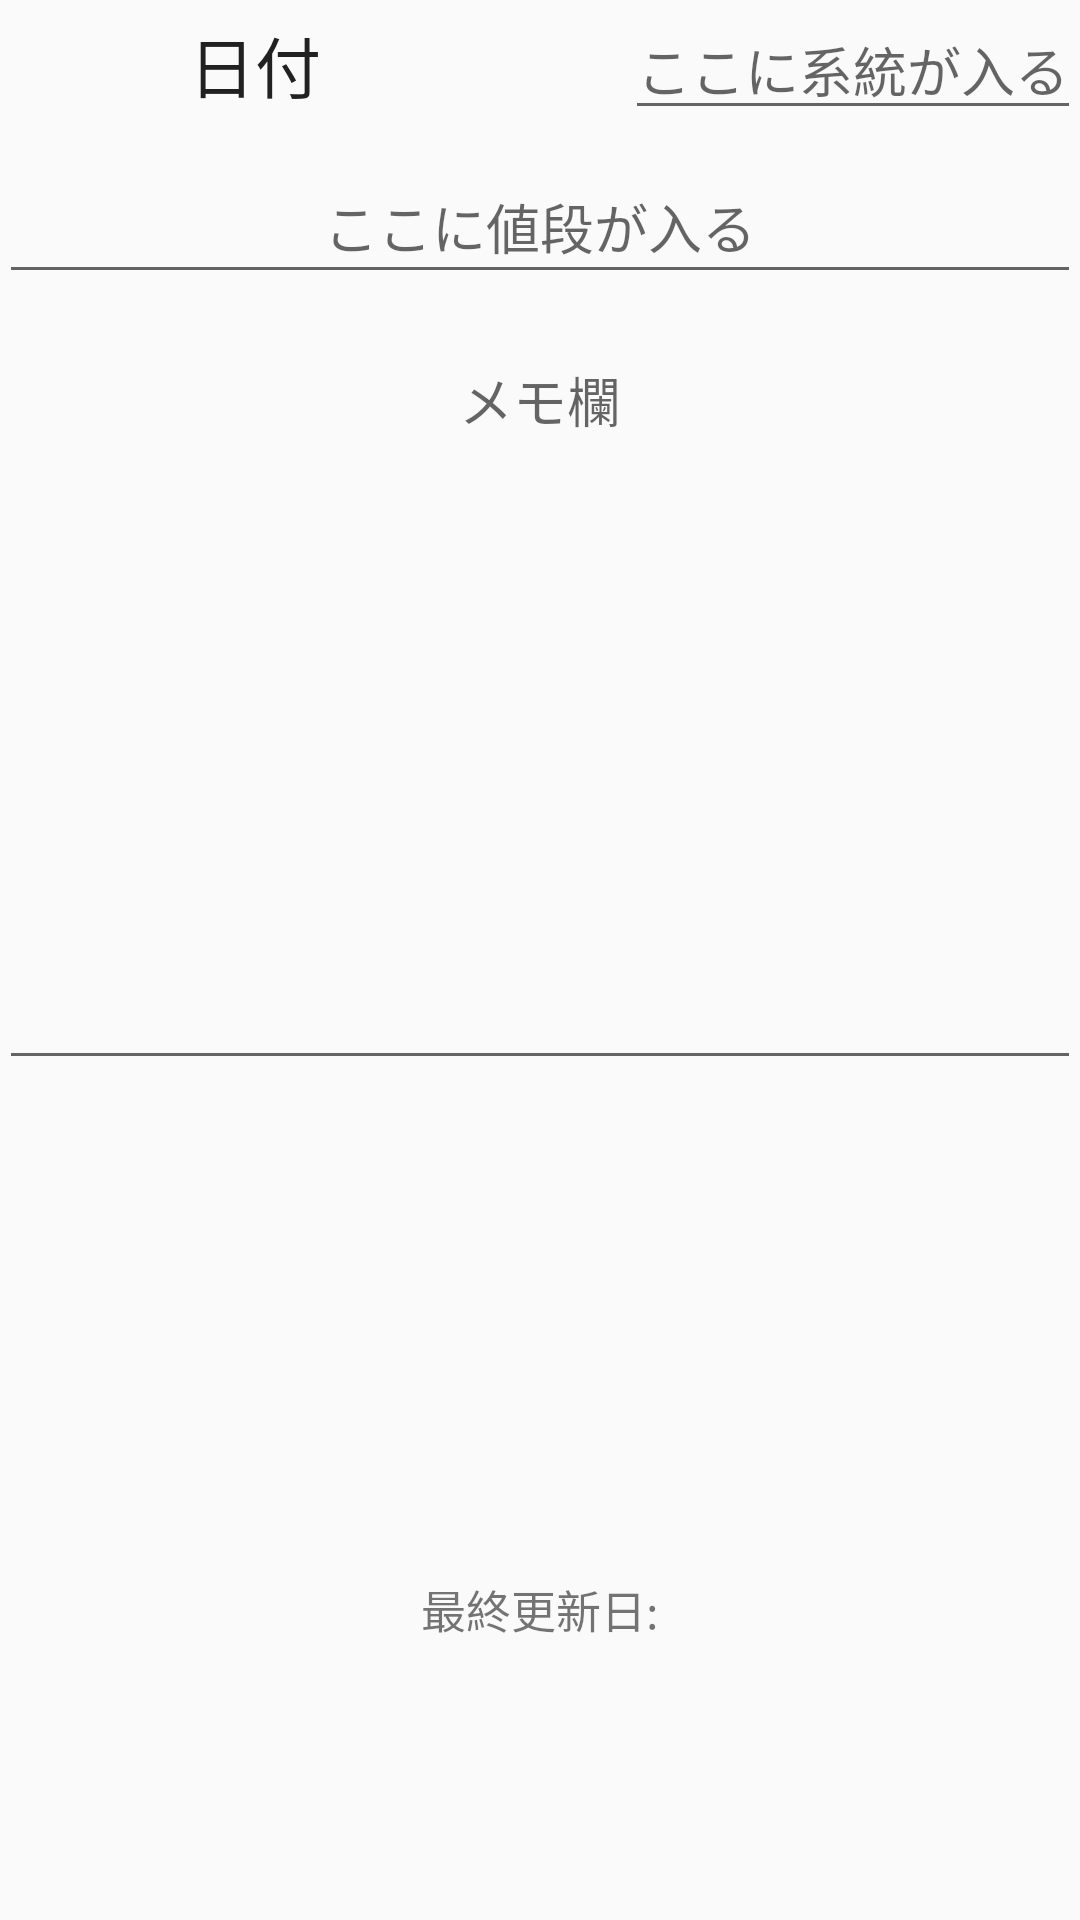

The Android layout XML behind this screen, and the referenced resources:
<!-- AndroidManifest.xml: application theme AppTheme -->
<!-- res/layout/activity_data.xml -->
<RelativeLayout xmlns:android="http://schemas.android.com/apk/res/android"
    xmlns:tools="http://schemas.android.com/tools" android:layout_width="match_parent"
    android:layout_height="match_parent" android:paddingLeft="@dimen/activity_horizontal_margin"
    android:paddingRight="@dimen/activity_horizontal_margin"
    android:paddingTop="@dimen/activity_vertical_margin"
    android:paddingBottom="@dimen/activity_vertical_margin"
    tools:context="com.example.era.kakei.DataActivity">
    <FrameLayout android:id="@+id/container" android:layout_width="match_parent"
        android:layout_height="match_parent" >

        <TextView
            android:layout_width="171dp"
            android:layout_height="43dp"
            android:textAppearance="?android:attr/textAppearanceLarge"
            android:text="日付"
            android:gravity="center"
            android:id="@+id/date" />

        <EditText
            android:layout_width="wrap_content"
            android:layout_height="wrap_content"
            android:id="@+id/category"
            android:gravity="center"
            android:hint="ここに系統が入る"
            android:layout_gravity="right|top" />

        <EditText
            android:layout_width="match_parent"
            android:layout_height="48dp"
            android:id="@+id/price"
            android:gravity="center"
            android:hint="ここに値段が入る"
            android:layout_gravity="center_horizontal|top"
            android:layout_marginTop="50dp" />

        <EditText
            android:layout_width="match_parent"
            android:layout_height="250dp"
            android:id="@+id/memo"
            android:hint="メモ欄"
            android:gravity="center|top"
            android:layout_gravity="center_horizontal|top"
            android:layout_marginTop="110dp" />

        <TextView
            android:layout_width="match_parent"
            android:layout_height="47dp"
            android:text="最終更新日:"
            android:gravity="center"
            android:textSize="15dp"
            android:id="@+id/lastDate"
            android:layout_gravity="center_horizontal|bottom"
            android:layout_marginBottom="80dp" />


    </FrameLayout>
</RelativeLayout>
<!-- resources referenced by this layout -->
<resources>
  <style name="AppTheme" parent="Theme.AppCompat.Light.DarkActionBar">
          
          <item name="colorPrimary">@color/deep_blue</item>
          <item name="colorPrimaryDark">@android:color/darker_gray</item>
      </style>
  <color name="deep_blue">#2980b9</color>
</resources>
